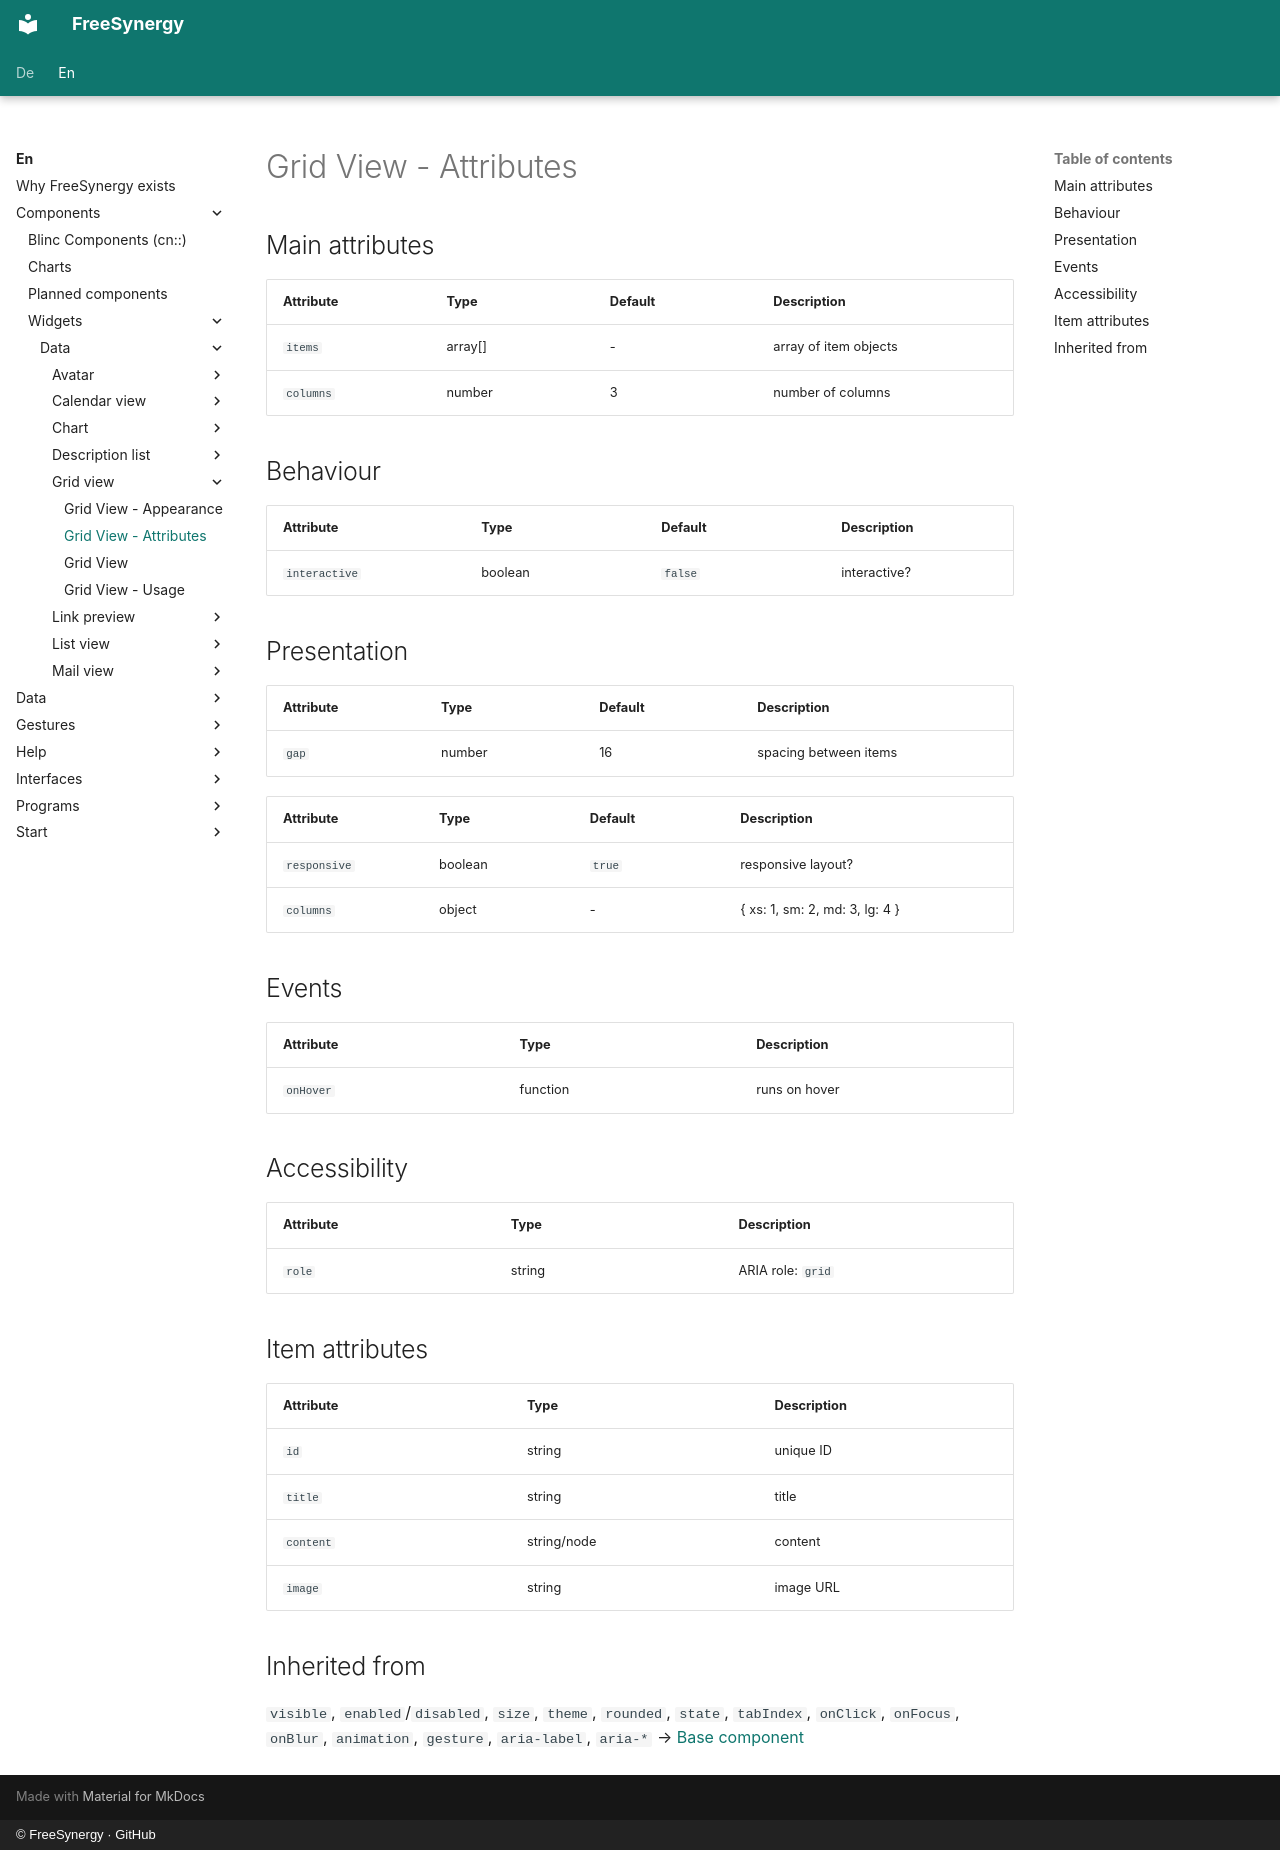

repository: FreeSynergy/fs-documentation · page: en/components/widgets/data/grid-view/attributes/index.html · generator: mkdocs · copyright: © FreeSynergy · GitHub

# Grid View - Attributes

## Main attributes

| Attribute | Type | Default | Description |
|-----------|------|---------|-------------|
| `items` | array[] | - | array of item objects |
| `columns` | number | 3 | number of columns |

## Behaviour

| Attribute | Type | Default | Description |
|---|---|---|---|
| `interactive` | boolean | `false` | interactive? |

## Presentation
| Attribute | Type | Default | Description |
|---|---|---|---|
| `gap` | number | 16 | spacing between items |

| Attribute | Type | Default | Description |
|-----------|------|---------|-------------|
| `responsive` | boolean | `true` | responsive layout? |
| `columns` | object | - | { xs: 1, sm: 2, md: 3, lg: 4 } |

## Events

| Attribute | Type | Description |
|-----------|------|-------------|
| `onHover` | function | runs on hover |

## Accessibility

| Attribute | Type | Description |
|-----------|------|-------------|
| `role` | string | ARIA role: `grid` |

## Item attributes

| Attribute | Type | Description |
|-----------|------|-------------|
| `id` | string | unique ID |
| `title` | string | title |
| `content` | string/node | content |
| `image` | string | image URL |

## Inherited from

`visible`, `enabled`/`disabled`, `size`, `theme`, `rounded`, `state`,
`tabIndex`, `onClick`, `onFocus`, `onBlur`, `animation`, `gesture`,
`aria-label`, `aria-*` → [Base component](../../../primitives/basics/base.md)
